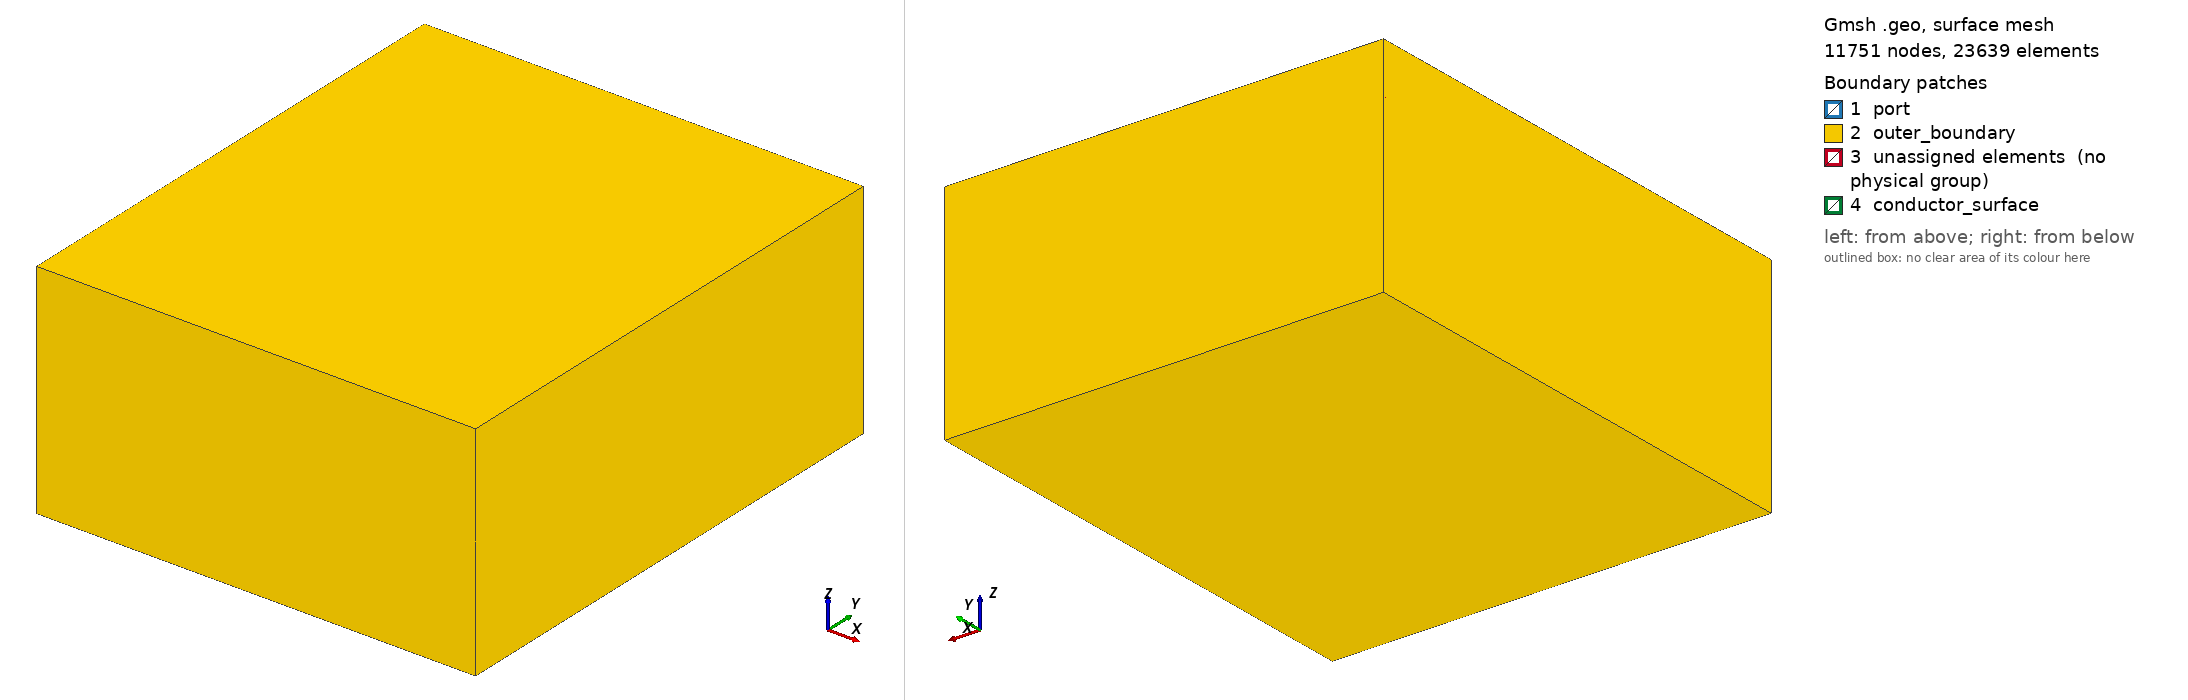

Gmsh geometry script, surface-meshed: 11751 nodes, 23639 surface elements. Boundary patches (legend numbers): 1 port, 2 outer_boundary, 3 unassigned elements (no physical group), 4 conductor_surface. Left view from above one corner, right view from below the opposite corner. Legend entries are the model's physical surfaces; 'unassigned elements' are surfaces in no physical group. The drawing asked Gmsh for element sizes between 1% and 20% of the model's largest extent; the script's own settings can give other sizes.

=== spiral_inductor.geo (drawn) ===
// Square planar spiral inductor in a layered semiconductor process stack
// (Epic #193 Phase 3, issue #210).
//
// Generates a FEM-ready tagged tet mesh: a square spiral on the top metal
// layer (m2), an underpass return path on the lower metal layer (m1)
// connected through vias, all embedded in an oxide ("dielectric") slab on
// a silicon substrate, with air above. The conductor interior is
// EXCLUDED from the mesh (boolean-subtracted cavity): the driven solver
// treats the cavity walls with the Leontovich surface-impedance BC
// (issue #204 / PR #207) or as PEC, so no skin-depth meshing is needed
// (documented choice per issue #210).
//
// Topology of the conductor loop (single connected solid, broken only at
// the port gap):
//
//   feed stub (m2) -> square spiral (m2, n_turns) -> via1 -> vertical
//   underpass run (m1) -> horizontal underpass run (m1) -> via2 ->
//   return stub (m2) -> [port gap g] -> back to feed stub
//
// The lumped-port surface is a horizontal rectangle spanning the gap
// between the feed-stub and return-stub end faces, embedded conformally
// in the oxide mesh at the m2 mid-height plane. The exit direction
// depends on the turn count (see the outer-terminal block below):
// half-integer turns exit -y (return stub below the feed), integer
// turns exit +y (return stub above the feed). Either way the gap
// direction is along y: e_hat = +-y, width = trace width w,
// length = gap g  =>  Z_s = R*w/g (Palace-style uniform port,
// lumped_port.rs; Z = V/I is invariant under e_hat -> -e_hat since V
// and I flip together).
//
// Physical groups (consumed by crates/geode-core/src/mesh/spiral.rs —
// keep the (dim, tag, name) table below in sync with the PHYS_*
// constants there):
//
//   | dim | tag | name                | meaning                                |
//   |-----|-----|---------------------|----------------------------------------|
//   | 3   | 1   | substrate           | silicon slab, z in [-h_sub, 0]         |
//   | 3   | 2   | dielectric          | oxide slab minus conductor cavity      |
//   | 3   | 3   | air                 | air above the oxide (core region)      |
//   | 3   | 4   | air_buffer          | top air slab reserved for UPML         |
//   | 2   | 11  | port                | lumped-port rectangle across the gap   |
//   | 2   | 12  | conductor_surface   | cavity walls (Leontovich / PEC)        |
//   | 2   | 13  | outer_boundary      | all six outer walls of the domain      |
//
// Units: microns. In the solver's natural units omega = k0 is then in
// rad/um (k0 = 2*pi*f/c with c = 3e14 um/s).
//
// Run via the wrapper (recommended — adds mesh-quality checks +
// provenance):
//   python3 reference/gmsh/generate_spiral_fixture.py \
//       reference/gmsh/spiral_3p5_generic.yaml \
//       crates/geode-core/tests/fixtures/spiral_3p5.msh
//
// or directly:
//   gmsh -3 -format msh41 -o spiral_3p5.msh reference/gmsh/spiral_inductor.geo
//
// All parameters below can be overridden with -setnumber on the gmsh
// command line (the wrapper does exactly that from the YAML).

SetFactory("OpenCASCADE");

// ---------------------------------------------------------------------------
// Parameters (microns) — defaults reproduce the committed fixture.
// ---------------------------------------------------------------------------

// Spiral (square; mirrors mom-geom SpiralParams: n_turns, w, s, d_in).
DefineConstant[ n_turns = 3.5  ];  // number of turns (quarter-turn resolution)
DefineConstant[ w       = 6.0  ];  // trace width
DefineConstant[ s       = 4.0  ];  // turn-to-turn spacing
DefineConstant[ d_in    = 60.0 ];  // inner diameter (center opening)
DefineConstant[ g       = 4.0  ];  // port gap between feed and return stubs
DefineConstant[ feed_len = 20.0 ]; // feed-stub extension beyond the spiral
DefineConstant[ stub_len = 8.0 ];  // return-stub length (port gap to via2)

// Layer stack (PDK-style 2-metal back end; mirrors mom-geom LayerStack).
DefineConstant[ h_sub  = 50.0 ];   // substrate thickness (domain floor)
DefineConstant[ h_ox   = 10.0 ];   // oxide (dielectric) thickness
DefineConstant[ z1_bot = 1.0  ];   // m1 bottom (underpass layer)
DefineConstant[ t1     = 2.0  ];   // m1 thickness
DefineConstant[ z2_bot = 5.0  ];   // m2 bottom (spiral layer)
DefineConstant[ t2     = 3.0  ];   // m2 thickness
DefineConstant[ h_air  = 25.0 ];   // air core height above the oxide
DefineConstant[ h_buf  = 25.0 ];   // air buffer (UPML-reserved) height

// Domain margin around the conductor footprint.
DefineConstant[ margin = 45.0 ];

// Mesh sizing.
DefineConstant[ lc_cond = 3.0  ];  // target size on conductor surfaces
DefineConstant[ lc_port = 1.5  ];  // target size on the port rectangle
DefineConstant[ lc_far  = 22.0 ];  // far-field size
DefineConstant[ dist_far = 55.0 ]; // distance over which lc grows to lc_far

// ---------------------------------------------------------------------------
// Derived geometry.
// ---------------------------------------------------------------------------

p = w + s;                       // turn pitch
z1_top = z1_bot + t1;
z2_top = z2_bot + t2;
z2_mid = z2_bot + t2 / 2;

// Square-spiral centerline. Left-turn (CCW in the (dx,dy)->(-dy,dx)
// sense) cycle starting in -x: dir(i) = cycle[i % 4],
// cycle = (-x, -y, +x, +y); leg i has length d_in + Floor(i/2)*p.
// Start vertex (inner terminal): (d_in/2, d_in/2). The LAST leg heads
// -y for half-integer turn counts (n_legs = 4*n_turns % 4 == 2) and +y
// for integer turn counts (n_legs % 4 == 0) — the stub/port block
// below branches on this.
n_legs = Round(4 * n_turns);
dirx[] = {-1, 0, 1, 0};
diry[] = {0, -1, 0, 1};

cx = d_in / 2;  cy = d_in / 2;   // running vertex
cond[] = {};                     // conductor box volume tags

// Track conductor footprint extents for region/bbox bookkeeping.
fp_xmin = cx; fp_xmax = cx; fp_ymin = cy; fp_ymax = cy;

For i In {0 : n_legs - 1}
  L  = d_in + Floor(i / 2) * p;
  nx = cx + dirx[i % 4] * L;
  ny = cy + diry[i % 4] * L;
  // Axis-aligned leg box: bounding box of the two centerline endpoints
  // inflated by w/2 in x and y (gives clean square corner joints; the
  // boolean union dissolves the overlaps).
  bx0 = (cx + nx) / 2 - Fabs(cx - nx) / 2 - w / 2;
  by0 = (cy + ny) / 2 - Fabs(cy - ny) / 2 - w / 2;
  bx1 = (cx + nx) / 2 + Fabs(cx - nx) / 2 + w / 2;
  by1 = (cy + ny) / 2 + Fabs(cy - ny) / 2 + w / 2;
  v = newv;
  Box(v) = {bx0, by0, z2_bot, bx1 - bx0, by1 - by0, t2};
  cond[] += {v};
  cx = nx; cy = ny;
  fp_xmin = (fp_xmin + bx0) / 2 - Fabs(fp_xmin - bx0) / 2;
  fp_ymin = (fp_ymin + by0) / 2 - Fabs(fp_ymin - by0) / 2;
  fp_xmax = (fp_xmax + bx1) / 2 + Fabs(fp_xmax - bx1) / 2;
  fp_ymax = (fp_ymax + by1) / 2 + Fabs(fp_ymax - by1) / 2;
EndFor

// Outer terminal of the spiral. The exit direction depends on the
// turn count: the left-turn leg cycle (-x, -y, +x, +y) means the last
// leg heads -y for half-integer turns (n_legs % 4 == 2, the original
// issue-#210 fixture) and +y for integer turns (n_legs % 4 == 0, the
// issue-#212 SLCFET 3HP fixture). The feed/return stubs, port gap and
// underpass mirror accordingly; everything else is shared.
x_out = cx;  y_out = cy;
// Inner terminal (spiral start).
x_in = d_in / 2;  y_in = d_in / 2;

If (Fabs(Fmod(n_legs, 4) - 2) < 0.5)
  // ---- half-integer turns: last leg heads -y, exit downward --------
  // Feed stub (m2): continue -y from the outer terminal.
  y_feed_end = y_out - feed_len;             // flat end face of the feed
  v = newv; Box(v) = {x_out - w/2, y_feed_end, z2_bot, w, (y_out + w/2) - y_feed_end, t2};
  cond[] += {v};

  // Port gap g below the feed end, then the m2 return stub.
  y_ret_end = y_feed_end - g;                // flat end face of the return stub
  y_via2    = y_ret_end - stub_len;          // via2 center
  v = newv; Box(v) = {x_out - w/2, y_via2 - w/2, z2_bot, w, (y_ret_end - y_via2) + w/2, t2};
  cond[] += {v};

  // Port rectangle y-extent (gap span, low to high).
  y_port_lo = y_ret_end;  y_port_hi = y_feed_end;
Else
  // ---- integer turns: last leg heads +y, exit upward ---------------
  // Feed stub (m2): continue +y from the outer terminal.
  y_feed_end = y_out + feed_len;             // flat end face of the feed
  v = newv; Box(v) = {x_out - w/2, y_out - w/2, z2_bot, w, y_feed_end - (y_out - w/2), t2};
  cond[] += {v};

  // Port gap g above the feed end, then the m2 return stub.
  y_ret_end = y_feed_end + g;                // flat end face of the return stub
  y_via2    = y_ret_end + stub_len;          // via2 center
  v = newv; Box(v) = {x_out - w/2, y_ret_end, z2_bot, w, (y_via2 + w/2) - y_ret_end, t2};
  cond[] += {v};

  y_port_lo = y_feed_end;  y_port_hi = y_ret_end;
EndIf

// Via2 (full m1-bottom to m2-top span; the union absorbs the overlaps).
v = newv; Box(v) = {x_out - w/2, y_via2 - w/2, z1_bot, w, w, z2_top - z1_bot};
cond[] += {v};

// Underpass on m1: horizontal run at y = y_via2 from via2 to x_in, then
// vertical run at x = x_in to the inner terminal. Boxes are written as
// bounding boxes of the two endpoints (inflated by w/2) so they hold
// for both exit directions.
ux0 = (x_out + x_in) / 2 - Fabs(x_out - x_in) / 2 - w/2;
ux1 = (x_out + x_in) / 2 + Fabs(x_out - x_in) / 2 + w/2;
v = newv; Box(v) = {ux0, y_via2 - w/2, z1_bot, ux1 - ux0, w, t1};
cond[] += {v};
uy0 = (y_via2 + y_in) / 2 - Fabs(y_via2 - y_in) / 2 - w/2;
uy1 = (y_via2 + y_in) / 2 + Fabs(y_via2 - y_in) / 2 + w/2;
v = newv; Box(v) = {x_in - w/2, uy0, z1_bot, w, uy1 - uy0, t1};
cond[] += {v};

// Via1 at the inner terminal.
v = newv; Box(v) = {x_in - w/2, y_in - w/2, z1_bot, w, w, z2_top - z1_bot};
cond[] += {v};

// Union into a single conductor solid.
uni() = BooleanUnion{ Volume{cond[0]}; Delete; }{ Volume{cond[{1 : #cond[] - 1}]}; Delete; };

// Conductor footprint extents including stubs/underpass.
fp_ymin = (fp_ymin + (y_via2 - w/2)) / 2 - Fabs(fp_ymin - (y_via2 - w/2)) / 2;
fp_ymax = (fp_ymax + (y_via2 + w/2)) / 2 + Fabs(fp_ymax - (y_via2 + w/2)) / 2;

// ---------------------------------------------------------------------------
// Domain slabs.
// ---------------------------------------------------------------------------

dom_x0 = fp_xmin - margin;  dom_x1 = fp_xmax + margin;
dom_y0 = fp_ymin - margin;  dom_y1 = fp_ymax + margin;
Lx = dom_x1 - dom_x0;  Ly = dom_y1 - dom_y0;

sub_v = newv; Box(sub_v) = {dom_x0, dom_y0, -h_sub, Lx, Ly, h_sub};
ox_v  = newv; Box(ox_v)  = {dom_x0, dom_y0, 0,      Lx, Ly, h_ox};
air_v = newv; Box(air_v) = {dom_x0, dom_y0, h_ox,   Lx, Ly, h_air};
buf_v = newv; Box(buf_v) = {dom_x0, dom_y0, h_ox + h_air, Lx, Ly, h_buf};

// Subtract the conductor cavity from the oxide (interiors excluded).
oxc() = BooleanDifference{ Volume{ox_v}; Delete; }{ Volume{uni()}; Delete; };

// Port rectangle at the m2 mid-height plane, spanning the gap.
port_s = news;
Rectangle(port_s) = {x_out - w/2, y_port_lo, z2_mid, w, g};

// Fragment everything for conformal interfaces (slab/slab, cavity walls,
// embedded port surface).
BooleanFragments{ Volume{sub_v, air_v, buf_v}; Volume{oxc()}; Delete; }{ Surface{port_s}; Delete; }

// ---------------------------------------------------------------------------
// Physical groups (bounding-box selection — robust to OCC renumbering).
// ---------------------------------------------------------------------------

eps = 1e-4;
z_top = h_ox + h_air + h_buf;

vols_sub() = Volume In BoundingBox{dom_x0 - eps, dom_y0 - eps, -h_sub - eps,
                                   dom_x1 + eps, dom_y1 + eps, 0 + eps};
vols_ox()  = Volume In BoundingBox{dom_x0 - eps, dom_y0 - eps, 0 - eps,
                                   dom_x1 + eps, dom_y1 + eps, h_ox + eps};
vols_air() = Volume In BoundingBox{dom_x0 - eps, dom_y0 - eps, h_ox - eps,
                                   dom_x1 + eps, dom_y1 + eps, h_ox + h_air + eps};
vols_buf() = Volume In BoundingBox{dom_x0 - eps, dom_y0 - eps, h_ox + h_air - eps,
                                   dom_x1 + eps, dom_y1 + eps, z_top + eps};

Physical Volume("substrate",  1) = {vols_sub()};
Physical Volume("dielectric", 2) = {vols_ox()};
Physical Volume("air",        3) = {vols_air()};
Physical Volume("air_buffer", 4) = {vols_buf()};

// Port: the only surface inside its own (thin) bounding box.
surf_port() = Surface In BoundingBox{x_out - w/2 - eps, y_port_lo - eps, z2_mid - eps,
                                     x_out + w/2 + eps, y_port_hi + eps, z2_mid + eps};
Physical Surface("port", 11) = {surf_port()};

// Conductor cavity walls: all surfaces inside the conductor z-band and
// footprint bbox, minus the port rectangle (which lies inside that box).
surf_cond() = Surface In BoundingBox{fp_xmin - eps, fp_ymin - eps, z1_bot - eps,
                                     fp_xmax + eps, fp_ymax + eps, z2_top + eps};
surf_cond() -= {surf_port()};
Physical Surface("conductor_surface", 12) = {surf_cond()};

// Outer boundary: the six outer walls (each may be split by the slab
// interfaces, so collect per wall with thin bounding boxes).
surf_out() = Surface In BoundingBox{dom_x0 - eps, dom_y0 - eps, -h_sub - eps,
                                    dom_x1 + eps, dom_y1 + eps, -h_sub + eps}; // floor
surf_out() += Surface In BoundingBox{dom_x0 - eps, dom_y0 - eps, z_top - eps,
                                     dom_x1 + eps, dom_y1 + eps, z_top + eps}; // ceiling
surf_out() += Surface In BoundingBox{dom_x0 - eps, dom_y0 - eps, -h_sub - eps,
                                     dom_x0 + eps, dom_y1 + eps, z_top + eps}; // x = dom_x0
surf_out() += Surface In BoundingBox{dom_x1 - eps, dom_y0 - eps, -h_sub - eps,
                                     dom_x1 + eps, dom_y1 + eps, z_top + eps}; // x = dom_x1
surf_out() += Surface In BoundingBox{dom_x0 - eps, dom_y0 - eps, -h_sub - eps,
                                     dom_x1 + eps, dom_y0 + eps, z_top + eps}; // y = dom_y0
surf_out() += Surface In BoundingBox{dom_x0 - eps, dom_y1 - eps, -h_sub - eps,
                                     dom_x1 + eps, dom_y1 + eps, z_top + eps}; // y = dom_y1
Physical Surface("outer_boundary", 13) = {surf_out()};

// ---------------------------------------------------------------------------
// Mesh sizing: refine near conductor surfaces and the port, grow to
// lc_far over dist_far. Distance+Threshold keeps mid-leg resolution
// (point-based sizing would coarsen between box corners).
// ---------------------------------------------------------------------------

Field[1] = Distance;
Field[1].SurfacesList = {surf_cond()};
Field[1].Sampling = 60;

Field[2] = Threshold;
Field[2].InField  = 1;
Field[2].SizeMin  = lc_cond;
Field[2].SizeMax  = lc_far;
Field[2].DistMin  = w;
Field[2].DistMax  = dist_far;

Field[3] = Distance;
Field[3].SurfacesList = {surf_port()};
Field[3].Sampling = 30;

Field[4] = Threshold;
Field[4].InField  = 3;
Field[4].SizeMin  = lc_port;
Field[4].SizeMax  = lc_far;
Field[4].DistMin  = g;
Field[4].DistMax  = dist_far;

Field[5] = Min;
Field[5].FieldsList = {2, 4};
Background Field = 5;

Mesh.MeshSizeExtendFromBoundary = 0;
Mesh.MeshSizeFromPoints = 0;
Mesh.MeshSizeFromCurvature = 0;

// MSH 4.1 ASCII keeps the fixture diff-able (sphere.geo precedent).
Mesh.MshFileVersion = 4.1;
Mesh.Binary = 0;
// HXT (Algorithm3D = 10) produces noticeably better dihedral-angle
// quality than the default Delaunay on the thin-slab oxide gaps here.
// (Netgen optimization is avoided: gmsh 4.15 segfaults when Netgen
// touches the volume containing the embedded port rectangle.)
Mesh.Algorithm3D = 10;
Mesh.Optimize = 1;
